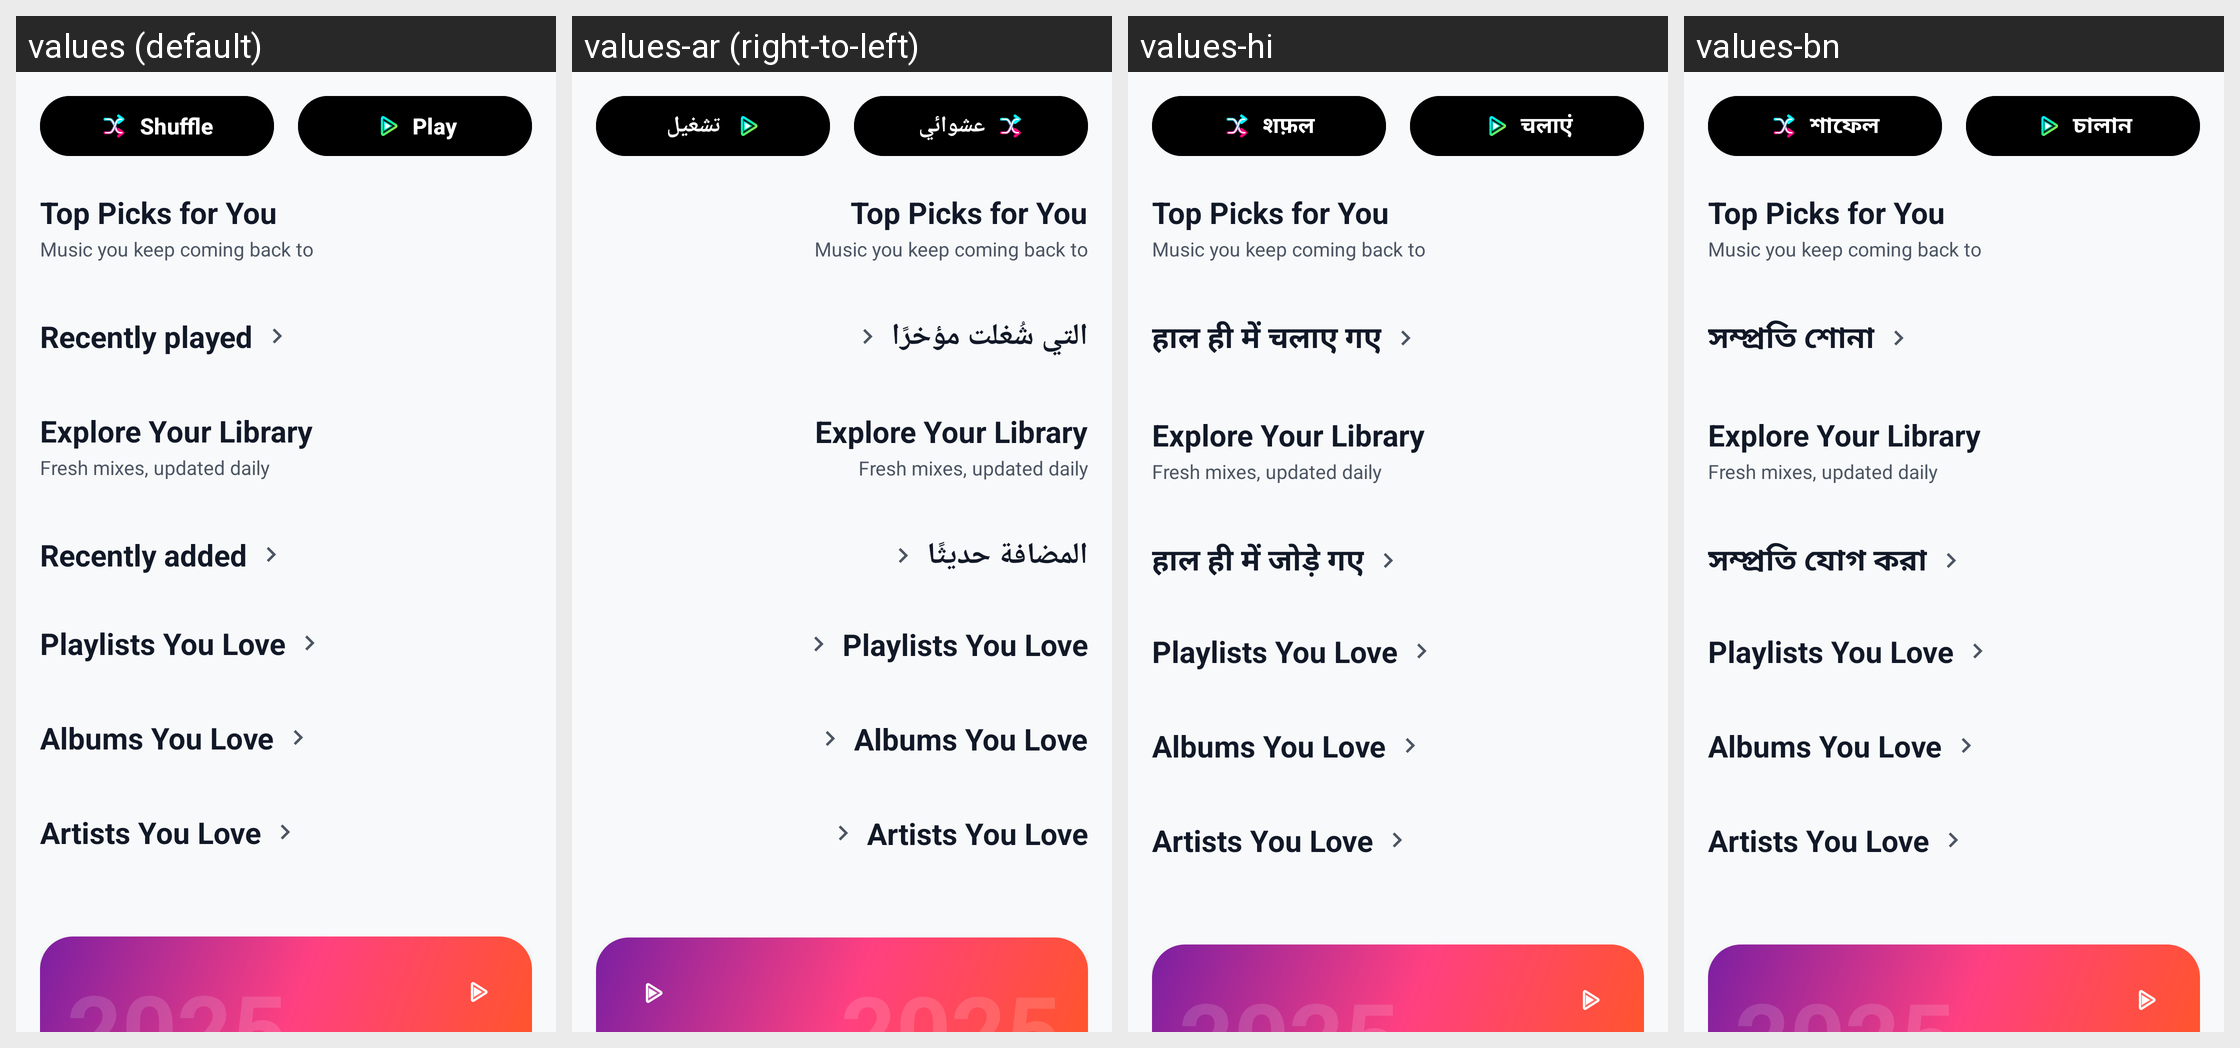

Strings drawn on this Android screen and how each of the app's shown locales translates them:
Android screen res/layout/fragment_for_you.xml rendered under 4 locales, left to right: values (default), values-ar (right-to-left), values-hi, values-bn. Device: Nexus 5 (rendered at 1080×1920; each locale shown at half size, 540×960, under a caption strip naming it); theme Theme.MusicPlayerApp.
Other locales in the repository, not shown: values-cs, values-de, values-es, values-fa, values-fr, values-id, values-it, values-ja, values-ko, values-ms, values-pl, values-pt, values-ru, values-sv, values-th, values-tr, values-uk, values-vi, values-zh-rCN, values-zh-rTW.
Strings drawn on this screen, with the default value and each locale's value (text and hints the layout hard-codes, and strings that could not be matched under every locale, appear in the picture but are not listed):

btn_shuffle
  values: Shuffle
  values-ar: عشوائي
  values-hi: शफ़ल
  values-bn: শাফেল

btn_play
  values: Play
  values-ar: تشغيل
  values-hi: चलाएं
  values-bn: চালান

for_you_top_picks
  values: Top Picks for You
  values-ar: Top Picks for You  [not translated; the default value is used]
  values-hi: Top Picks for You  [not translated; the default value is used]
  values-bn: Top Picks for You  [not translated; the default value is used]

for_you_top_picks_sub
  values: Music you keep coming back to
  values-ar: Music you keep coming back to  [not translated; the default value is used]
  values-hi: Music you keep coming back to  [not translated; the default value is used]
  values-bn: Music you keep coming back to  [not translated; the default value is used]

recently_played
  values: Recently played
  values-ar: التي شُغلت مؤخرًا
  values-hi: हाल ही में चलाए गए
  values-bn: সম্প্রতি শোনা

for_you_explore_library
  values: Explore Your Library
  values-ar: Explore Your Library  [not translated; the default value is used]
  values-hi: Explore Your Library  [not translated; the default value is used]
  values-bn: Explore Your Library  [not translated; the default value is used]

for_you_explore_sub
  values: Fresh mixes, updated daily
  values-ar: Fresh mixes, updated daily  [not translated; the default value is used]
  values-hi: Fresh mixes, updated daily  [not translated; the default value is used]
  values-bn: Fresh mixes, updated daily  [not translated; the default value is used]

recently_added
  values: Recently added
  values-ar: المضافة حديثًا
  values-hi: हाल ही में जोड़े गए
  values-bn: সম্প্রতি যোগ করা

for_you_playlists_you_love
  values: Playlists You Love
  values-ar: Playlists You Love  [not translated; the default value is used]
  values-hi: Playlists You Love  [not translated; the default value is used]
  values-bn: Playlists You Love  [not translated; the default value is used]

for_you_albums_you_love
  values: Albums You Love
  values-ar: Albums You Love  [not translated; the default value is used]
  values-hi: Albums You Love  [not translated; the default value is used]
  values-bn: Albums You Love  [not translated; the default value is used]

for_you_artists_you_love
  values: Artists You Love
  values-ar: Artists You Love  [not translated; the default value is used]
  values-hi: Artists You Love  [not translated; the default value is used]
  values-bn: Artists You Love  [not translated; the default value is used]
